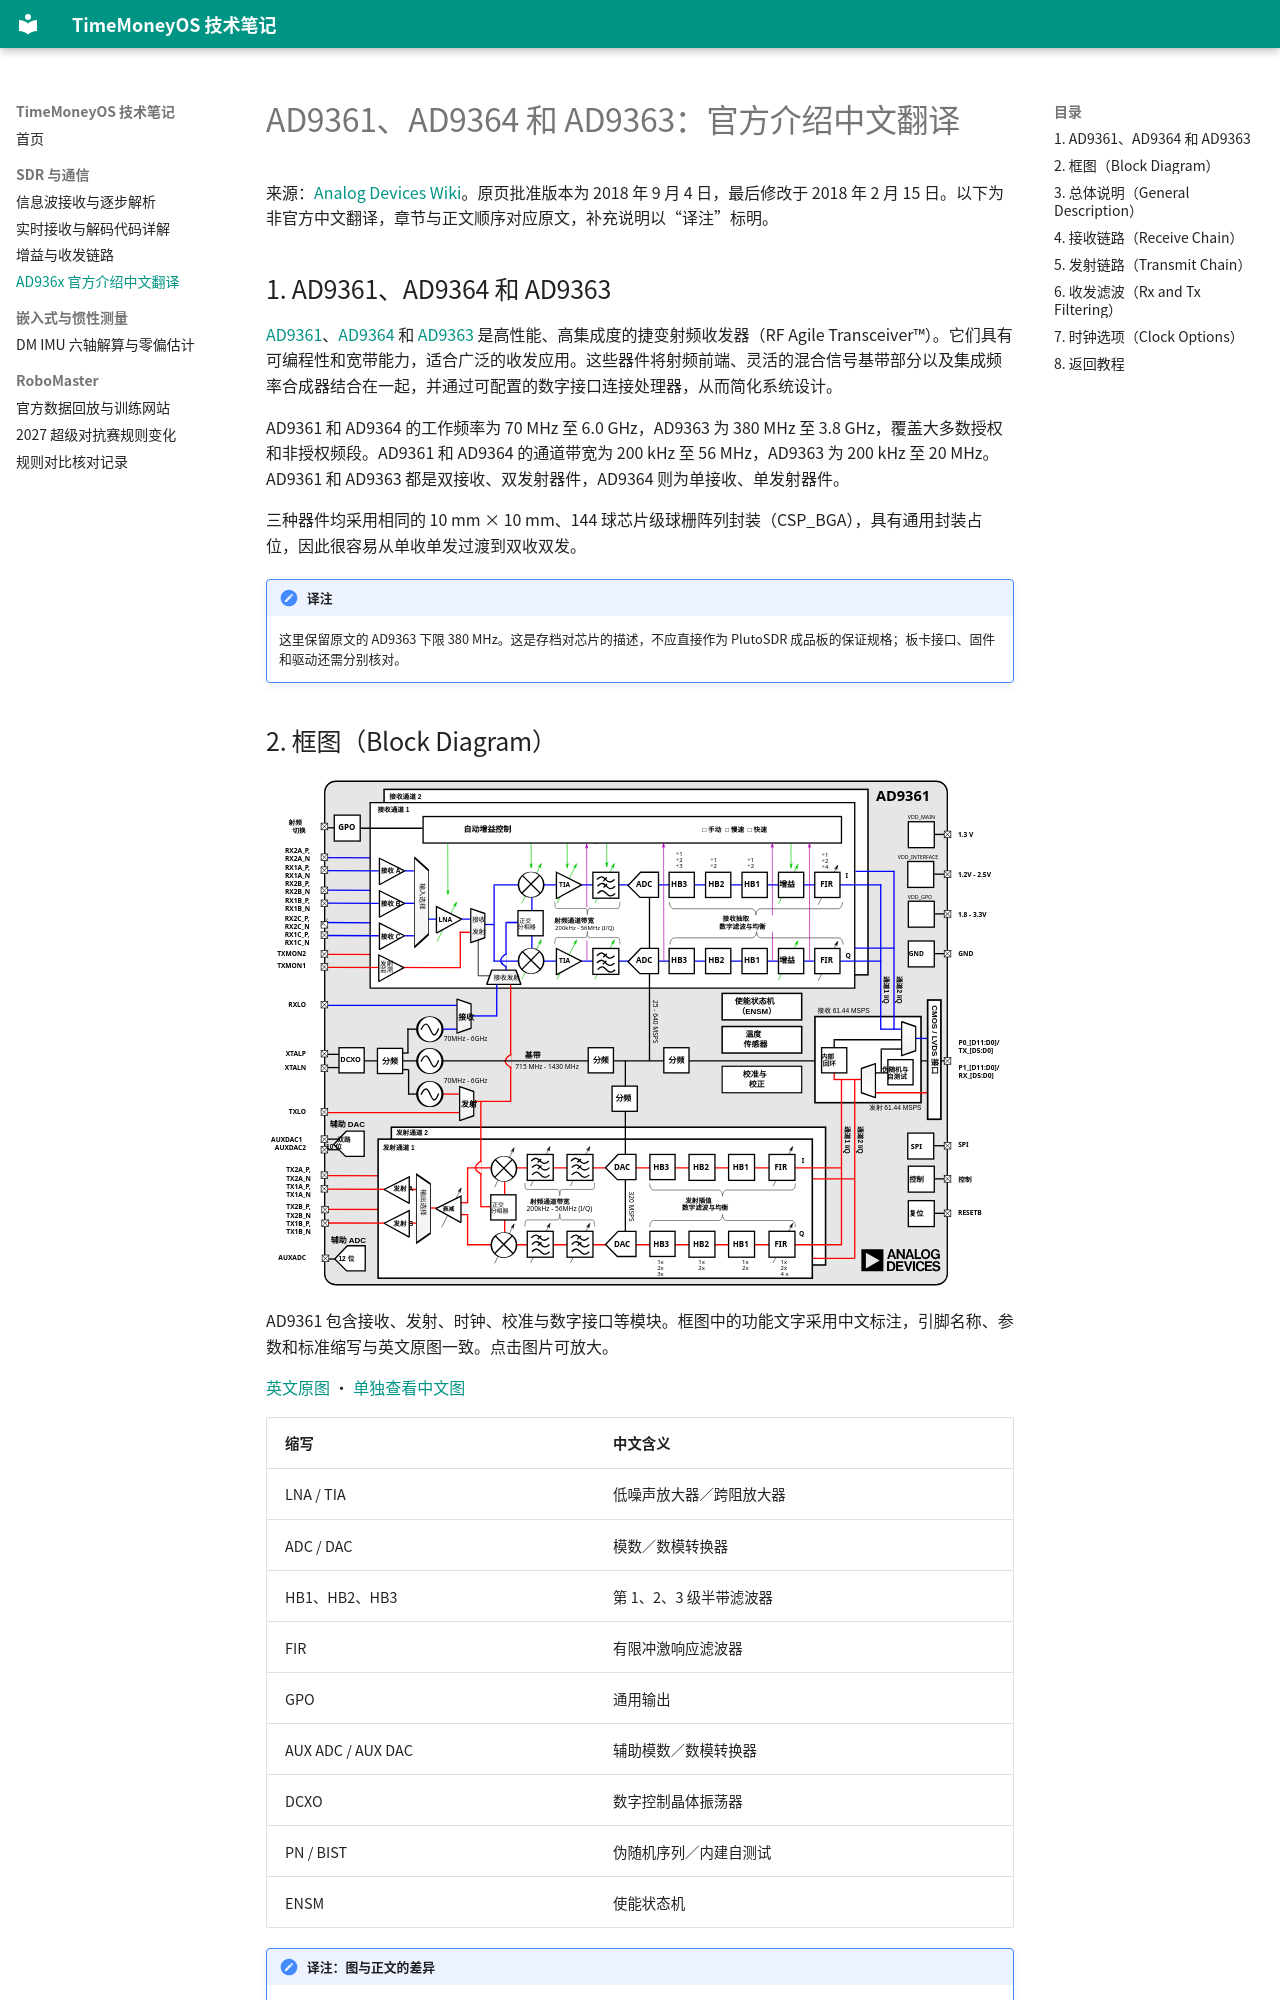

repository: TimeMoneyOS/Desktop · page: ad936x-translation/index.html · generator: mkdocs

# AD9361、AD9364 和 AD9363：官方介绍中文翻译

来源：[Analog Devices Wiki](https://wiki.analog.com/resources/eval/user-guides/ad9361)。原页批准版本为 2018 年 9 月 4 日，最后修改于 2018 年 2 月 15 日。以下为非官方中文翻译，章节与正文顺序对应原文，补充说明以“译注”标明。

## 1. AD9361、AD9364 和 AD9363

[AD9361](https://www.analog.com/AD9361)、[AD9364](https://www.analog.com/AD9364) 和 [AD9363](https://www.analog.com/AD9363) 是高性能、高集成度的捷变射频收发器（RF Agile Transceiver™）。它们具有可编程性和宽带能力，适合广泛的收发应用。这些器件将射频前端、灵活的混合信号基带部分以及集成频率合成器结合在一起，并通过可配置的数字接口连接处理器，从而简化系统设计。

AD9361 和 AD9364 的工作频率为 70 MHz 至 6.0 GHz，AD9363 为 380 MHz 至 3.8 GHz，覆盖大多数授权和非授权频段。AD9361 和 AD9364 的通道带宽为 200 kHz 至 56 MHz，AD9363 为 200 kHz 至 20 MHz。AD9361 和 AD9363 都是双接收、双发射器件，AD9364 则为单接收、单发射器件。

三种器件均采用相同的 10 mm × 10 mm、144 球芯片级球栅阵列封装（CSP_BGA），具有通用封装占位，因此很容易从单收单发过渡到双收双发。

!!! note "译注"
    这里保留原文的 AD9363 下限 380 MHz。这是存档对芯片的描述，不应直接作为 PlutoSDR 成品板的保证规格；板卡接口、固件和驱动还需分别核对。

## 2. 框图（Block Diagram）

![AD9361 总体框图：功能模块中文标注](assets/ad936x/ad9361-zh.svg)

AD9361 包含接收、发射、时钟、校准与数字接口等模块。框图中的功能文字采用中文标注，引脚名称、参数和标准缩写与英文原图一致。点击图片可放大。

[英文原图](assets/ad936x/ad9361-original.svg) · [单独查看中文图](assets/ad936x/ad9361-zh.svg)

| 缩写 | 中文含义 |
| --- | --- |
| LNA / TIA | 低噪声放大器／跨阻放大器 |
| ADC / DAC | 模数／数模转换器 |
| HB1、HB2、HB3 | 第 1、2、3 级半带滤波器 |
| FIR | 有限冲激响应滤波器 |
| GPO | 通用输出 |
| AUX ADC / AUX DAC | 辅助模数／数模转换器 |
| DCXO | 数字控制晶体振荡器 |
| PN / BIST | 伪随机序列／内建自测试 |
| ENSM | 使能状态机 |

!!! note "译注：图与正文的差异"
    原图标有 Rx/Tx 61.44 MSPS，原文滤波章节却写数字基带最高 64.11 MSPS。本页分别保留原始写法，不擅自统一；实际可用速率请按器件手册与板卡配置确认。
